The GitHub repository AndiraGita/indonesian-food-image-classification contains a labelled image folder "data" with 3 categories: kue lapis, lumpia, roti kukus mekar. Examples follow, each with its label.

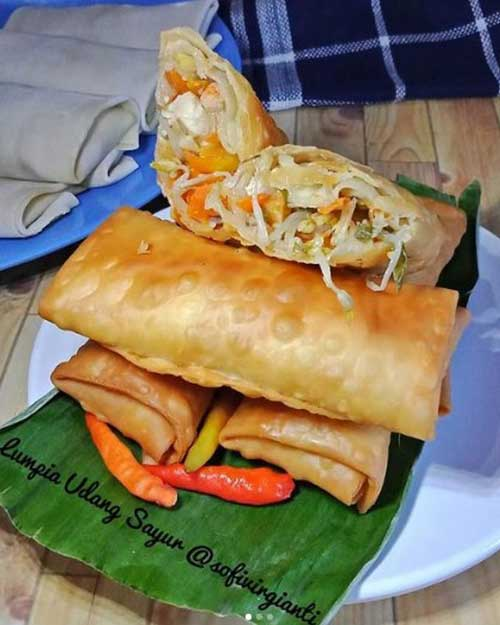
Label: lumpia

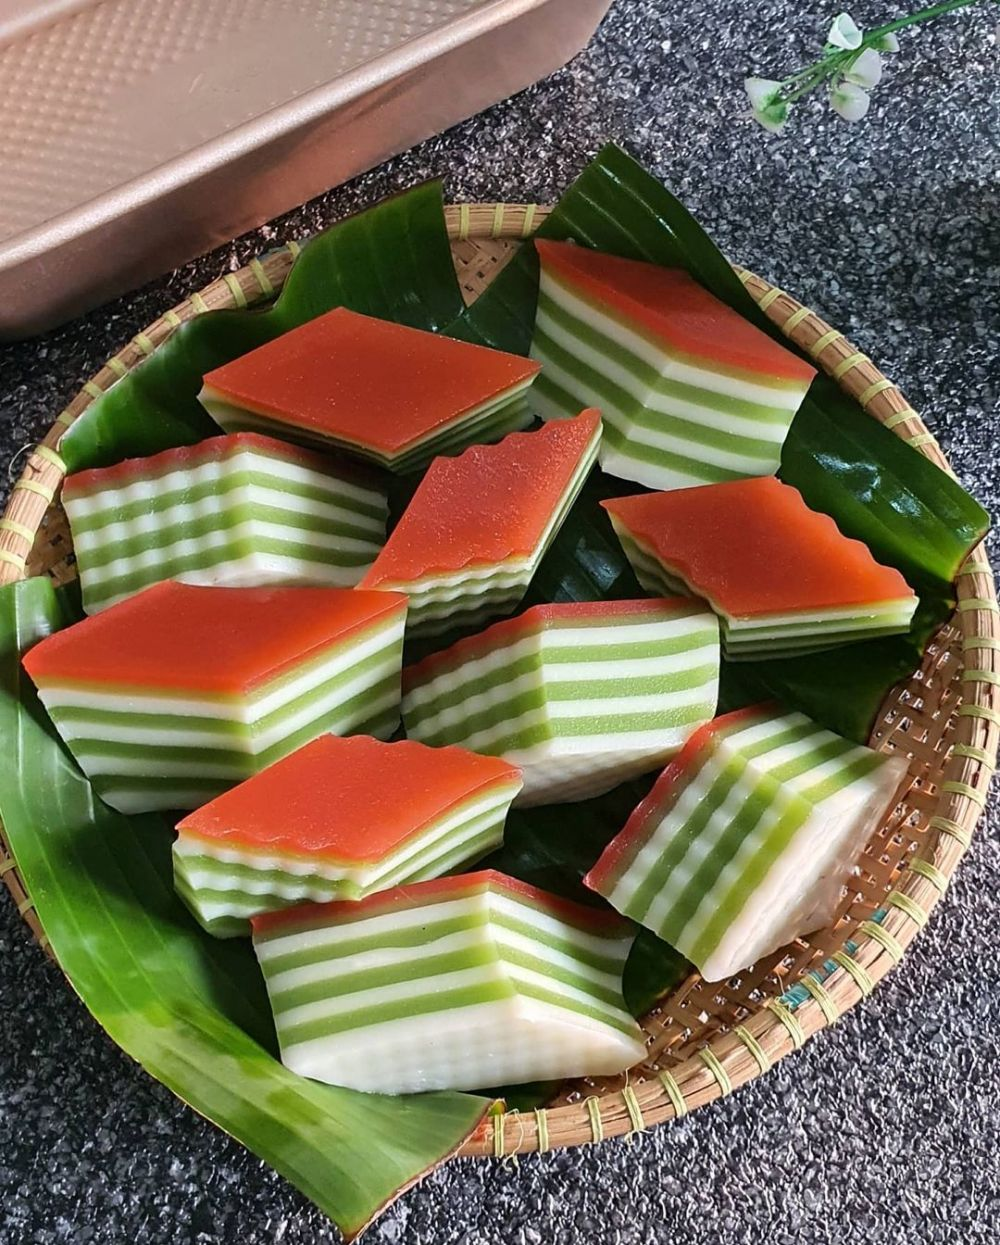
Label: kue lapis

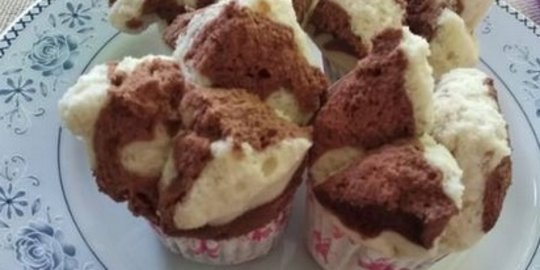
Label: roti kukus mekar

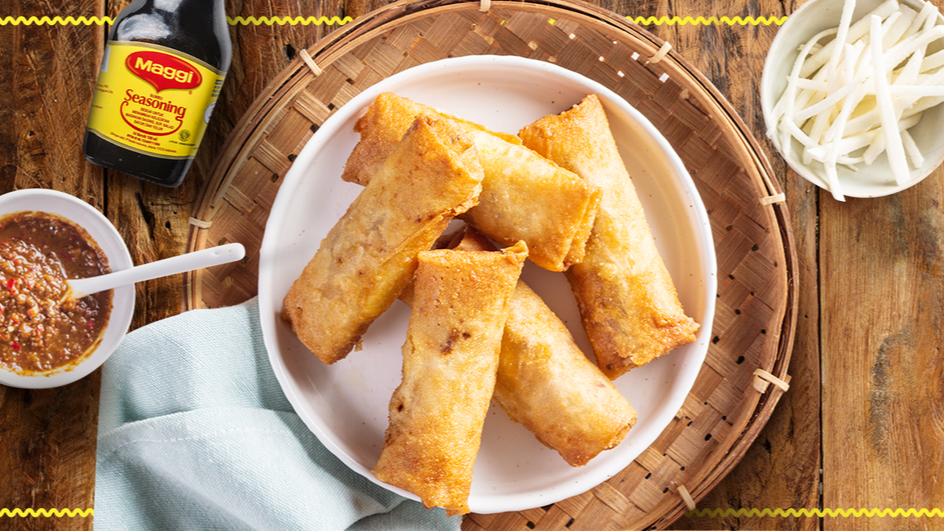
Label: lumpia

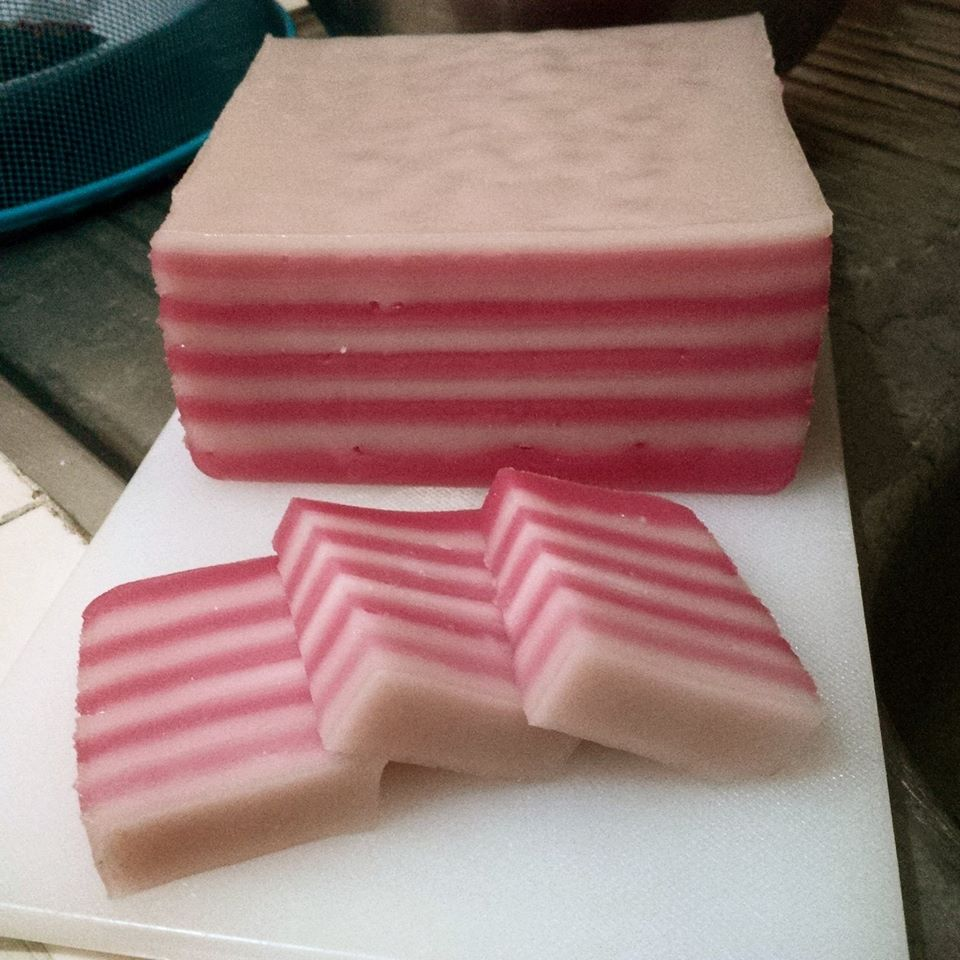
Label: kue lapis

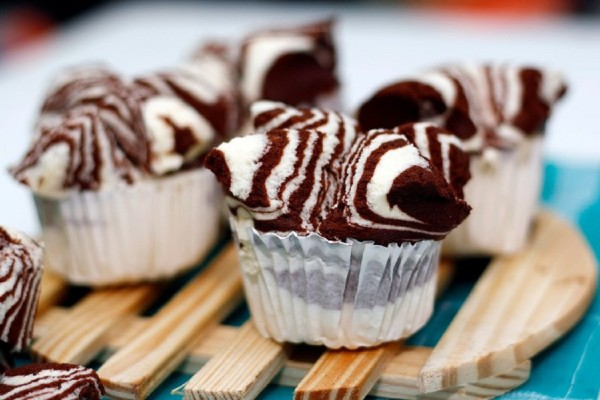
Label: roti kukus mekar
